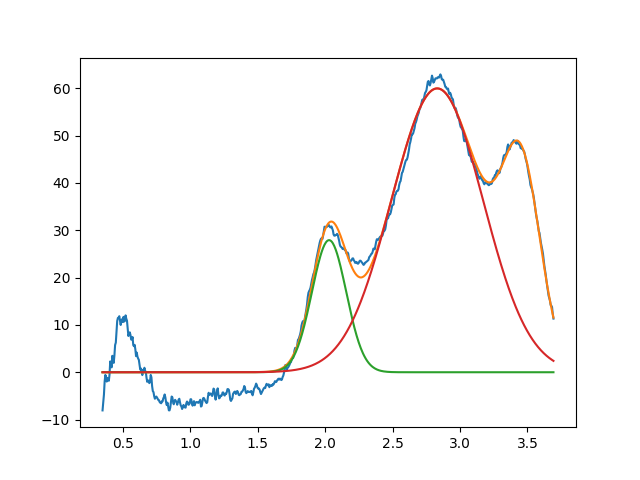

Values plotted in this chart, from the file beside it:
2.029342035443830738e+00, 2.790238461679458126e+01, 2.999999999998089195e-01, 9.999999999998004929e-01
2.830922185544983538e+00, 5.995394443547336749e+01, 8.002089513351480221e-01, 9.999999999986535215e-01
3.457207272440694812e+00, 3.686784279041300039e+01, 3.321090055354671278e-01, 9.999999999995465849e-01
